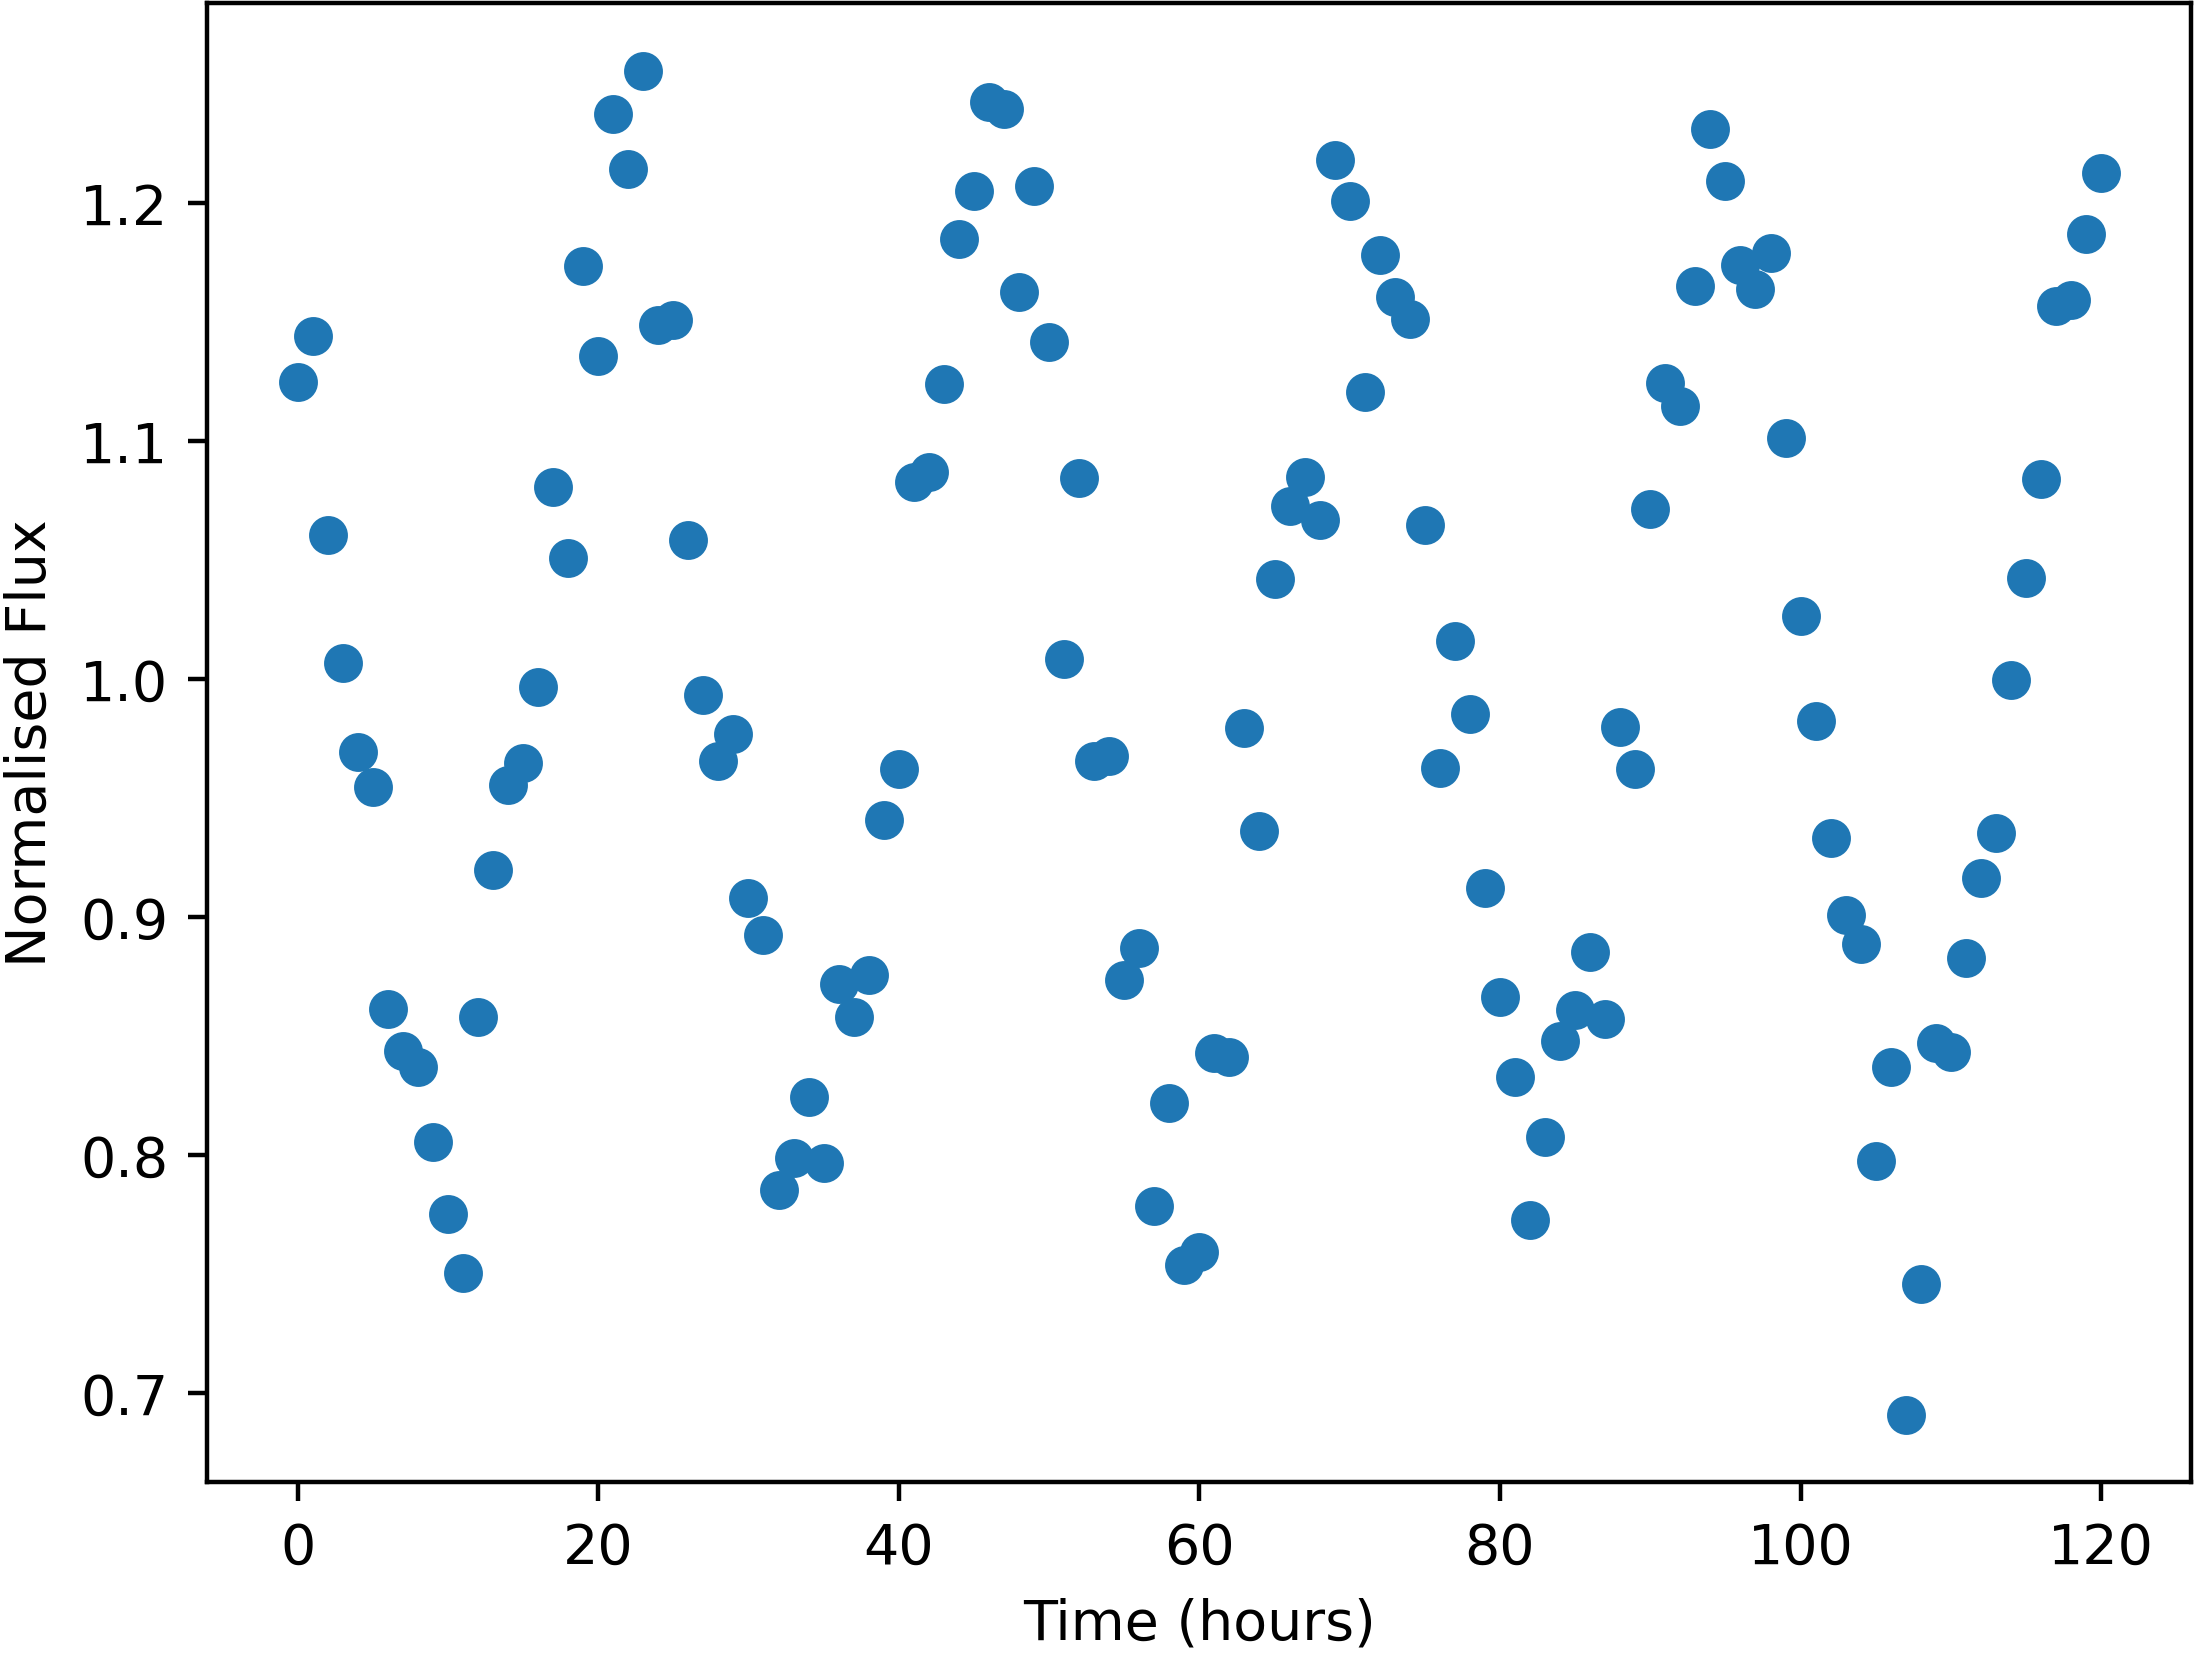

The file beside this chart, header and first rows:
Time, NormalisedFlux
0.0, 1.125
1.0, 1.144
2.0, 1.061
3.0, 1.007
4.0, 0.9696
5.0, 0.9547
6.0, 0.8615
7.0, 0.8437
8.0, 0.8372
9.0, 0.8055
10.0, 0.7753
11.0, 0.7508
12.0, 0.8583
13.0, 0.92
14.0, 0.9556
15.0, 0.9648
16.0, 0.9967
17.0, 1.081
18.0, 1.051
19.0, 1.173
20.0, 1.136
21.0, 1.238
22.0, 1.214
23.0, 1.256
24.0, 1.149
25.0, 1.151
26.0, 1.059
27.0, 0.9932
28.0, 0.9658
29.0, 0.977
30.0, 0.908
31.0, 0.8927
32.0, 0.7852
33.0, 0.7988
34.0, 0.8244
35.0, 0.7966
36.0, 0.8721
37.0, 0.858
38.0, 0.8756
39.0, 0.9407
40.0, 0.9623
41.0, 1.083
42.0, 1.087
43.0, 1.124
44.0, 1.185
45.0, 1.205
46.0, 1.242
47.0, 1.24
48.0, 1.163
49.0, 1.207
50.0, 1.142
51.0, 1.008
52.0, 1.084
53.0, 0.9655
54.0, 0.9677
55.0, 0.8736
56.0, 0.887
57.0, 0.7787
58.0, 0.822
59.0, 0.7541
... 61 more rows
